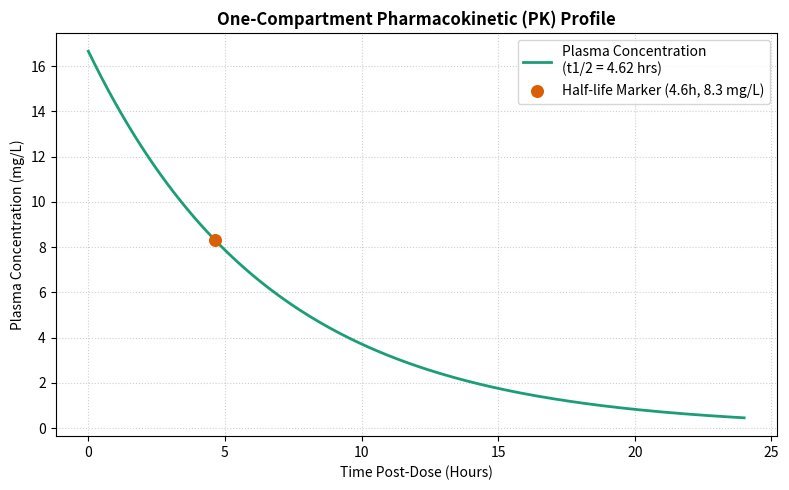

Source code (Python):
import numpy as np
import pandas as pd
import matplotlib.pyplot as plt

class PharmacokineticModeler:
    """
    Bioengineering tool to simulate and analyze one-compartment 
    pharmacokinetic (PK) drug concentration-time profiles following IV bolus administration.
    """

    def __init__(self, dose_mg: float, volume_of_distribution_L: float, elimination_rate_constant: float):
        self.dose = float(dose_mg)
        self.vd = float(volume_of_distribution_L)
        self.ke = float(elimination_rate_constant)
        self.c0 = self.dose / self.vd  # Initial peak concentration (C0)

    def calculate_parameters(self) -> dict:
        """Derives fundamental pharmacokinetic parameters from the compartmental model."""
        half_life = np.log(2) / self.ke
        clearance = self.ke * self.vd
        auc = self.dose / clearance  # Area Under the Curve (0 to infinity)

        return {
            'initial_concentration_mg_L': self.c0,
            'half_life_hr': half_life,
            'clearance_L_hr': clearance,
            'auc_mg_hr_L': auc
        }

    def simulate_profile(self, time_hours: np.ndarray) -> np.ndarray:
        """Calculates plasma drug concentration at given time points using C(t) = C0 * e^(-ke * t)."""
        return self.c0 * np.exp(-self.ke * time_hours)

    def generate_pk_plot(self, max_time: float = 24.0, output_filename: str = 'pk_profile.png'):
        """Generates and saves a pharmacokinetic plasma concentration vs. time plot."""
        time = np.linspace(0, max_time, 200)
        concentration = self.simulate_profile(time)
        params = self.calculate_parameters()

        plt.figure(figsize=(8, 5))
        
        # Plot concentration curve
        plt.plot(time, concentration, color='#1b9e77', linewidth=2, 
                 label=f'Plasma Concentration\n(t1/2 = {params["half_life_hr"]:.2f} hrs)')
        
        # Highlight half-life point on curve
        hl = params['half_life_hr']
        c_hl = self.c0 / 2.0
        plt.scatter([hl], [c_hl], color='#d95f02', s=70, zorder=5, 
                    label=f'Half-life Marker ({hl:.1f}h, {c_hl:.1f} mg/L)')
        
        plt.title('One-Compartment Pharmacokinetic (PK) Profile', fontsize=12, fontweight='bold')
        plt.xlabel('Time Post-Dose (Hours)')
        plt.ylabel('Plasma Concentration (mg/L)')
        plt.grid(True, linestyle=':', alpha=0.6)
        plt.legend(loc='upper right')
        
        plt.tight_layout()
        plt.savefig(output_filename, dpi=300)
        plt.close()
        print(f"[+] PK plot successfully saved to {output_filename}")


if __name__ == '__main__':
    # Simulation parameters: 
    # Dose = 500 mg, Volume of Distribution (Vd) = 30 Liters, Elimination rate constant (ke) = 0.15 hr^-1
    dose = 500.0
    vd = 30.0
    ke = 0.15

    print("=== PHARMACOKINETIC MODELER EXECUTING ===")
    pk_tool = PharmacokineticModeler(dose_mg=dose, volume_of_distribution_L=vd, elimination_rate_constant=ke)

    # Compute parameters
    metrics = pk_tool.calculate_parameters()

    print("\n[Derived Pharmacokinetic Metrics]")
    print(f"  Initial Peak Concentration (C0) : {metrics['initial_concentration_mg_L']:.2f} mg/L")
    print(f"  Biological Half-Life (t1/2)     : {metrics['half_life_hr']:.2f} hours")
    print(f"  Total Clearance (Cl)            : {metrics['clearance_L_hr']:.2f} L/hr")
    print(f"  Area Under Curve (AUC)          : {metrics['auc_mg_hr_L']:.2f} mg·hr/L")

    # Generate simulation plot
    pk_tool.generate_pk_plot(max_time=24.0)
    print("\n[✓] Pharmacokinetic simulation complete.")
